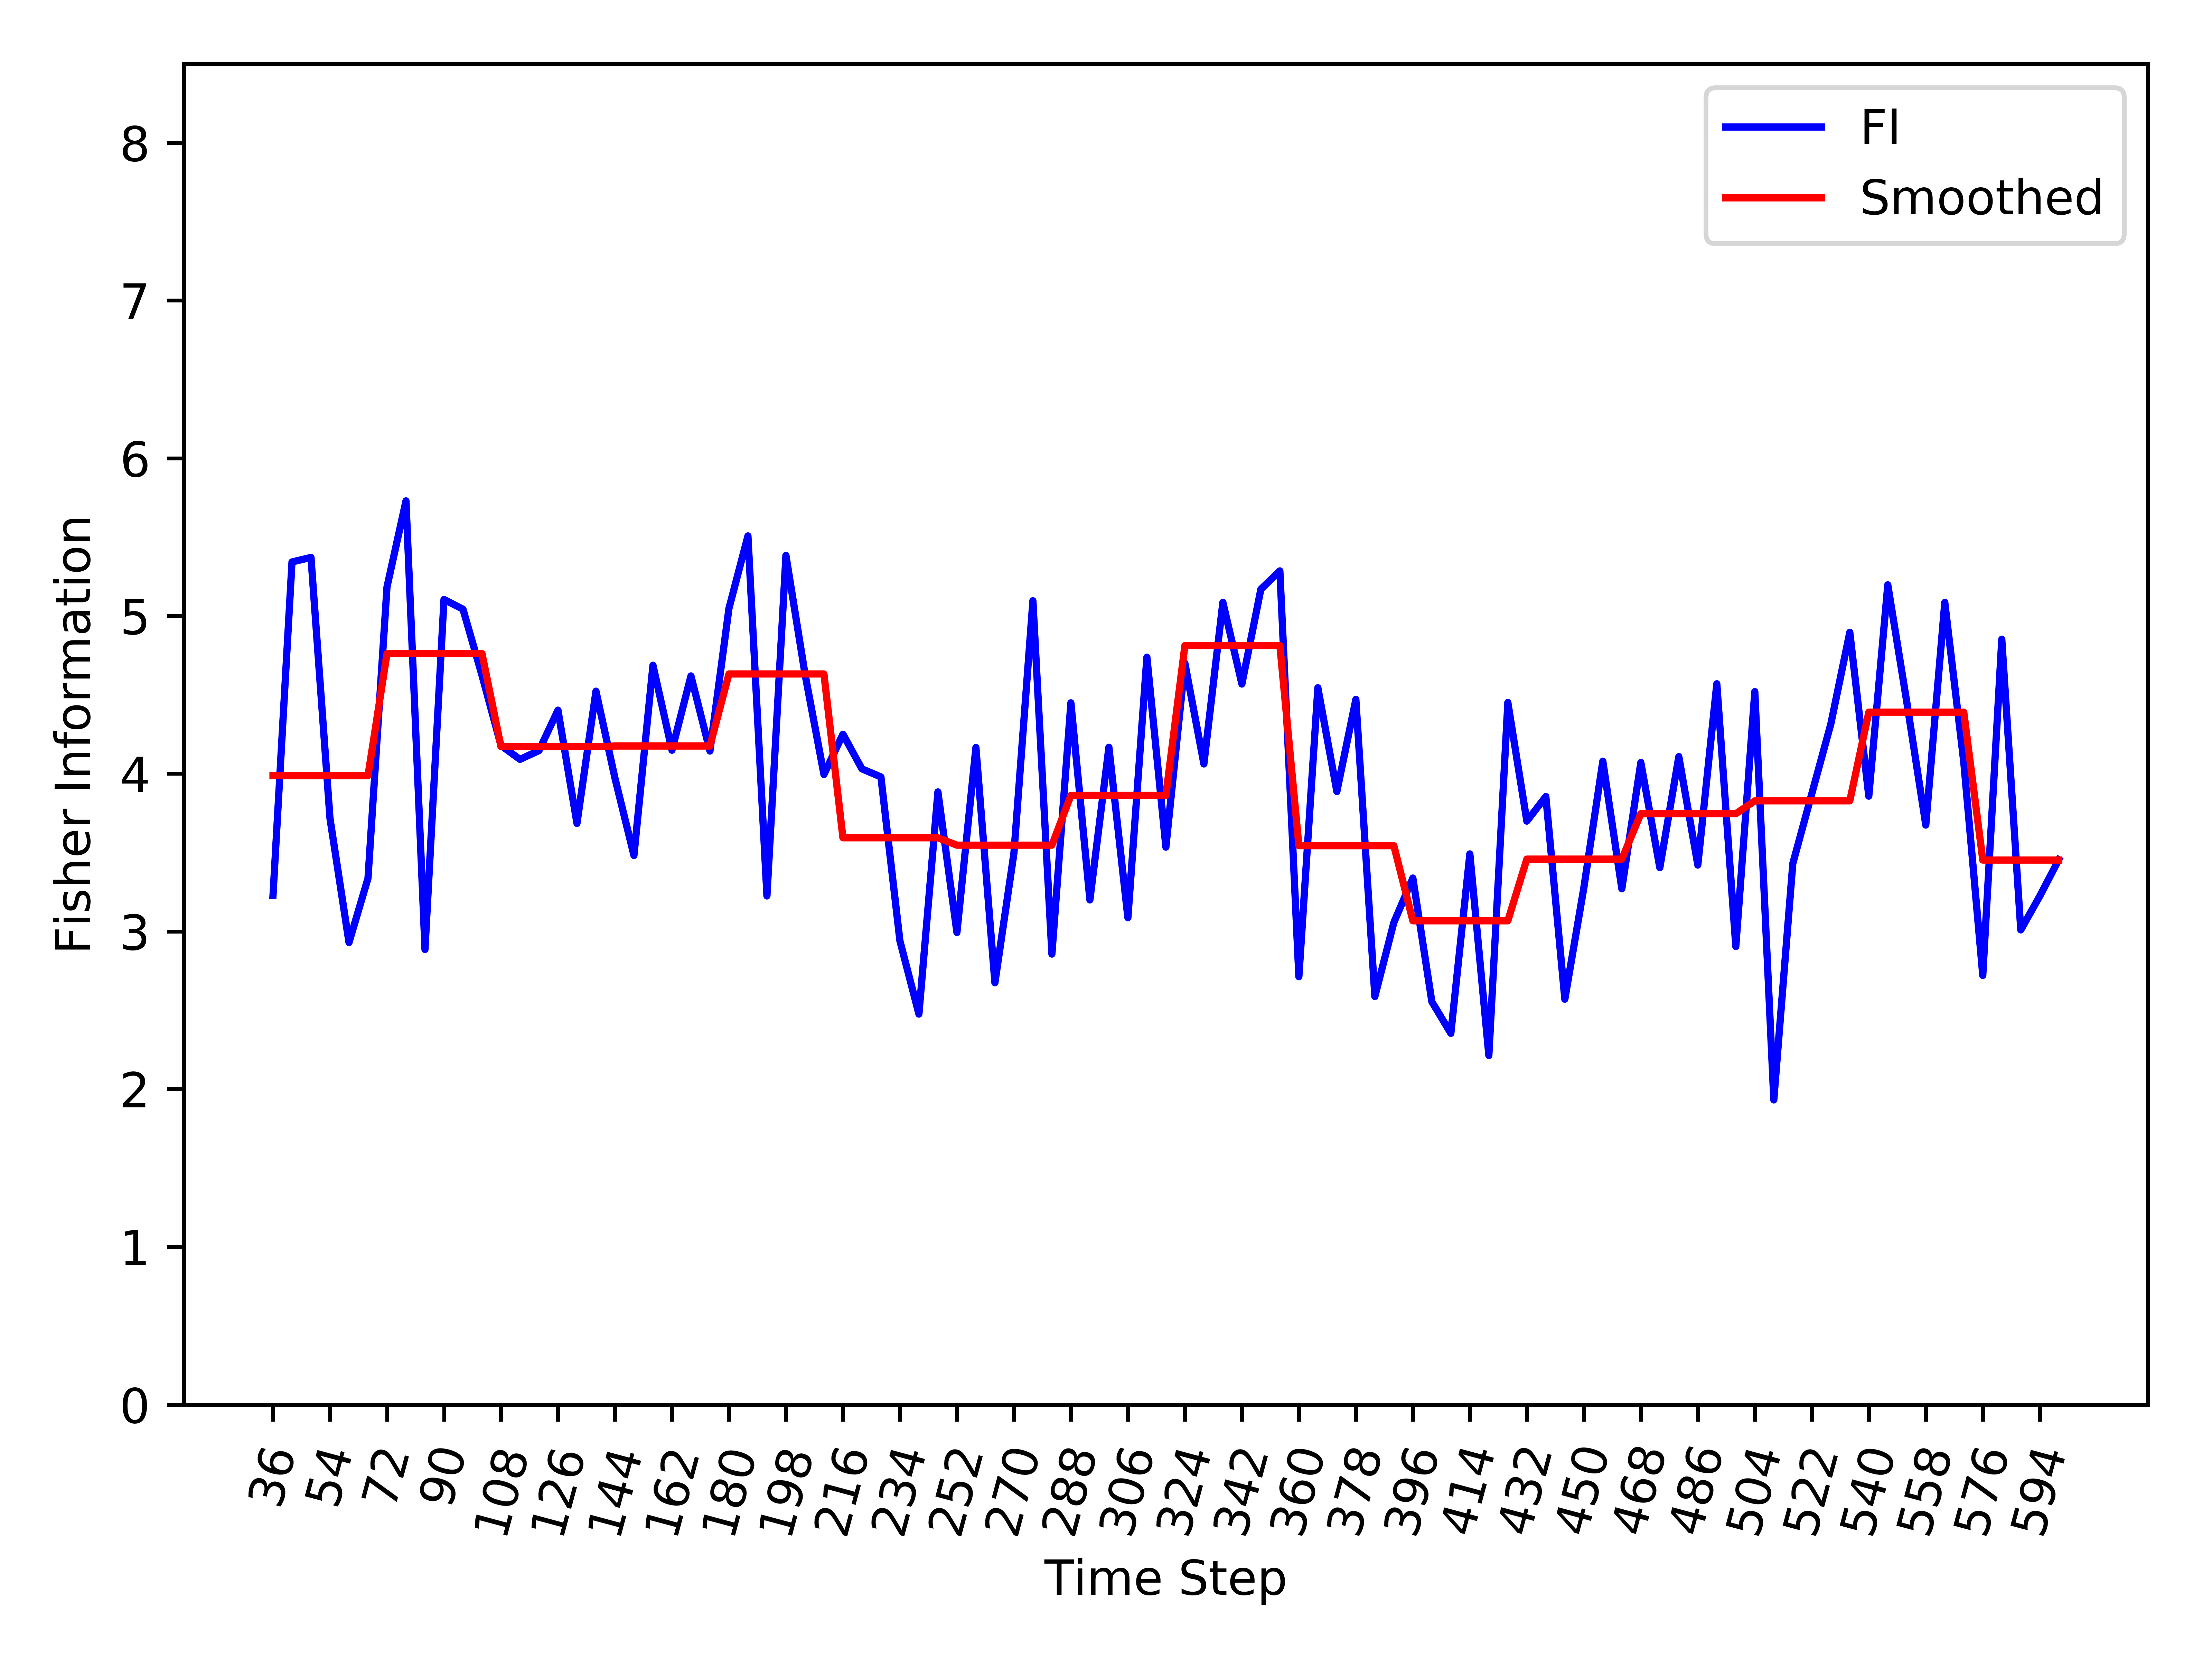

The file beside this chart, header and first rows:
, Time_Step, FI, Smooth_FI
0, 36, 3.228, 3.987
1, 42, 5.342, 3.987
2, 48, 5.371, 3.987
3, 54, 3.716, 3.987
4, 60, 2.929, 3.987
5, 66, 3.337, 3.987
6, 72, 5.184, 4.762
7, 78, 5.73, 4.762
8, 84, 2.885, 4.762
9, 90, 5.104, 4.762
10, 96, 5.043, 4.762
11, 102, 4.624, 4.762
12, 108, 4.179, 4.171
13, 114, 4.091, 4.171
14, 120, 4.146, 4.171
15, 126, 4.403, 4.171
16, 132, 3.685, 4.171
17, 138, 4.523, 4.171
18, 144, 3.972, 4.175
19, 150, 3.481, 4.175
20, 156, 4.688, 4.175
21, 162, 4.149, 4.175
22, 168, 4.62, 4.175
23, 174, 4.143, 4.175
24, 180, 5.048, 4.632
25, 186, 5.508, 4.632
26, 192, 3.225, 4.632
27, 198, 5.384, 4.632
28, 204, 4.634, 4.632
29, 210, 3.995, 4.632
30, 216, 4.25, 3.593
31, 222, 4.031, 3.593
32, 228, 3.979, 3.593
33, 234, 2.94, 3.593
34, 240, 2.476, 3.593
35, 246, 3.884, 3.593
36, 252, 2.993, 3.547
37, 258, 4.166, 3.547
38, 264, 2.674, 3.547
39, 270, 3.495, 3.547
40, 276, 5.097, 3.547
41, 282, 2.856, 3.547
42, 288, 4.449, 3.863
43, 294, 3.199, 3.863
44, 300, 4.168, 3.863
45, 306, 3.086, 3.863
46, 312, 4.739, 3.863
47, 318, 3.534, 3.863
48, 324, 4.701, 4.812
49, 330, 4.062, 4.812
50, 336, 5.086, 4.812
51, 342, 4.568, 4.812
52, 348, 5.17, 4.812
53, 354, 5.286, 4.812
54, 360, 2.712, 3.543
55, 366, 4.545, 3.543
56, 372, 3.887, 3.543
57, 378, 4.471, 3.543
58, 384, 2.587, 3.543
59, 390, 3.057, 3.543
... 35 more rows
